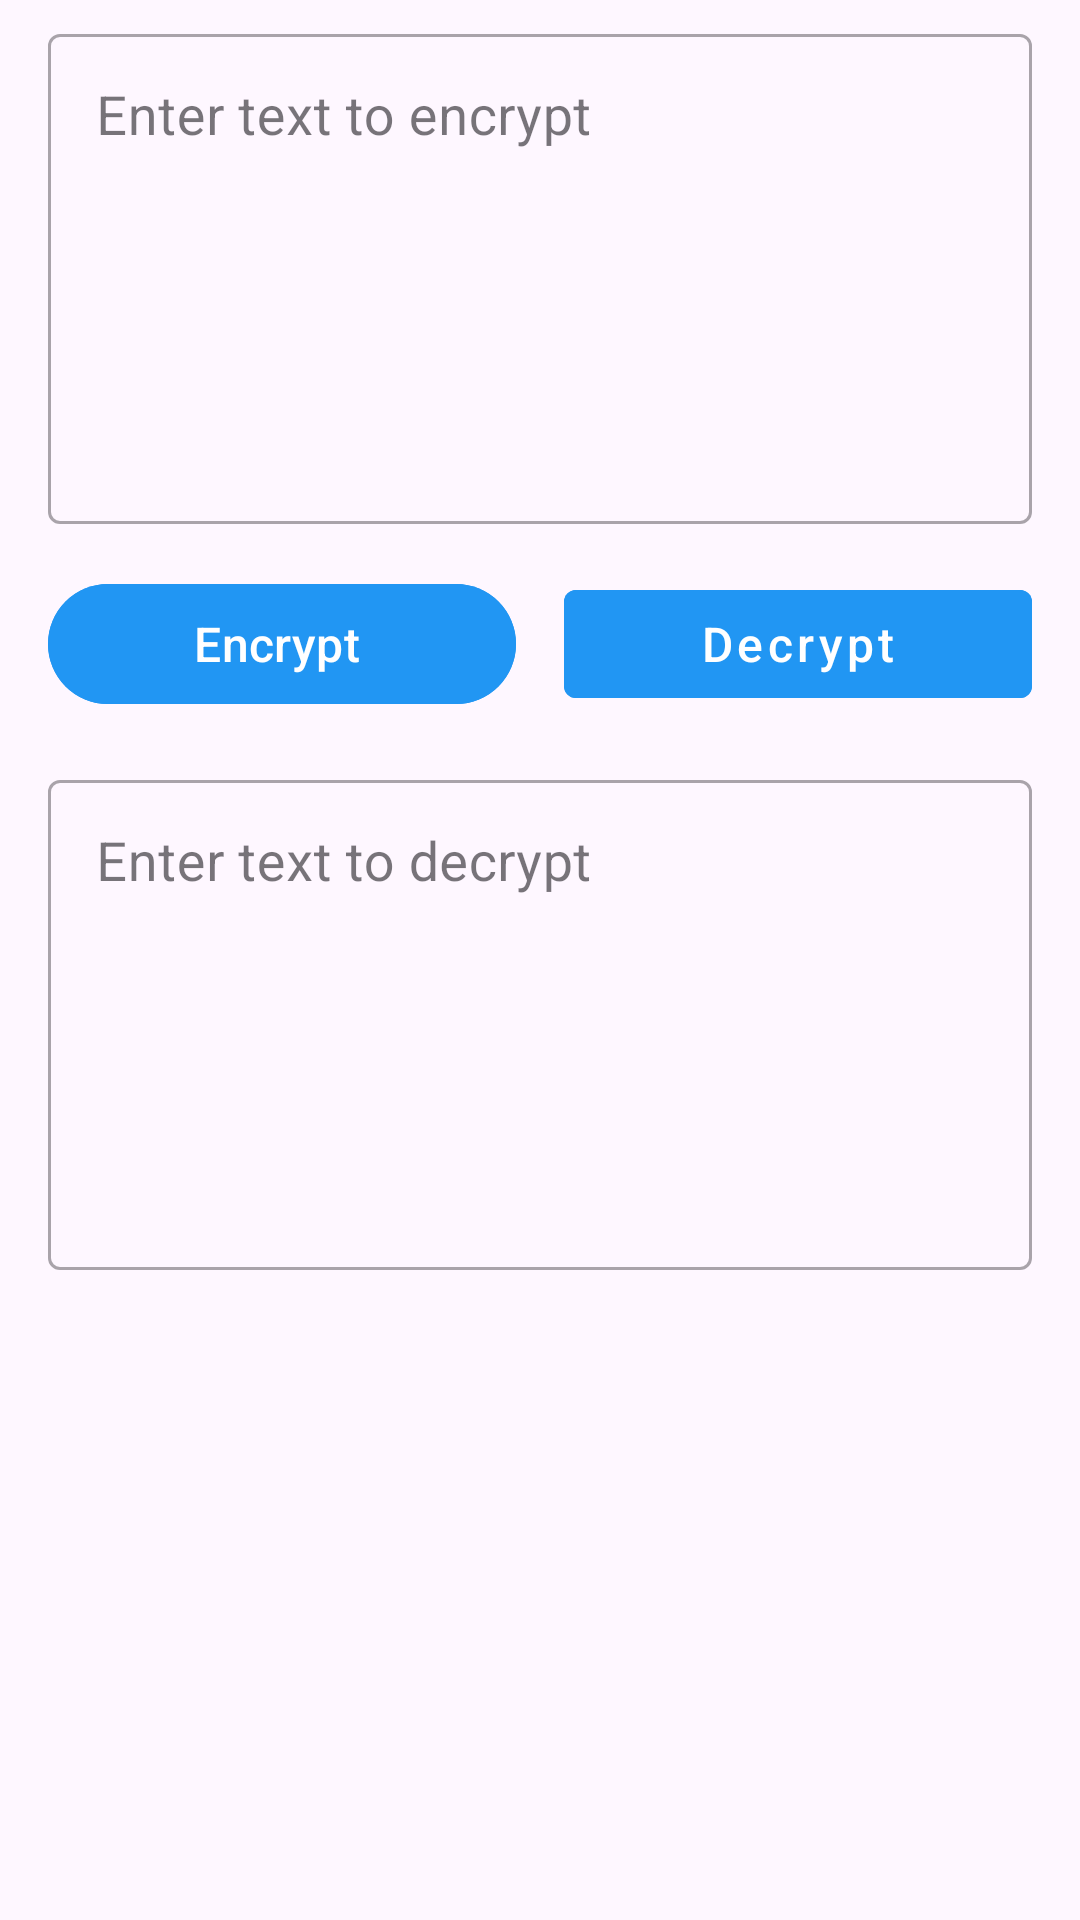

Reconstruct the res/layout file that produces this screen, plus the resources it refers to.
<!-- AndroidManifest.xml: application theme Theme.SecureText -->
<!-- res/layout/fragment_home.xml -->
<ScrollView xmlns:android="http://schemas.android.com/apk/res/android"
    xmlns:tools="http://schemas.android.com/tools"
    android:layout_width="match_parent"
    android:layout_height="wrap_content"
    xmlns:app="http://schemas.android.com/apk/res-auto"
    android:layout_gravity="center"
    tools:context=".fragments.HomeFragment">

    <LinearLayout
        android:layout_width="match_parent"
        android:layout_height="wrap_content"
        android:gravity="center_vertical"
        android:orientation="vertical">

        
        <com.google.android.material.textfield.TextInputLayout
            style="@style/Widget.MaterialComponents.TextInputLayout.OutlinedBox"
            android:layout_width="match_parent"
            android:layout_height="wrap_content"
            android:layout_marginStart="16dp"
            android:layout_marginTop="6dp"
            android:layout_marginEnd="16dp"
            android:hint="Enter text to encrypt">

            <com.google.android.material.textfield.TextInputEditText
                android:id="@+id/textEncrypt"
                android:layout_width="match_parent"
                android:layout_height="wrap_content"
                android:gravity="top"
                android:inputType="textMultiLine"
                android:lines="6"
                android:overScrollMode="always"
                android:scrollbarStyle="insideInset"
                android:scrollbars="vertical"
                android:scrollHorizontally="false"
                android:textColor="@color/black"
                android:textSize="18sp"/>

        </com.google.android.material.textfield.TextInputLayout>

        
        <LinearLayout
            android:layout_width="match_parent"
            android:layout_height="80dp"
            android:gravity="center_vertical"
            android:orientation="horizontal">

            <com.google.android.material.button.MaterialButton
                android:id="@+id/btnEncrypt"
                android:layout_width="0dp"
                android:layout_height="wrap_content"
                style="@style/Widget.Material3.Button.TextButton.Icon"
                android:layout_marginStart="16dp"
                android:layout_marginEnd="8dp"
                android:layout_weight="0.50"
                android:backgroundTint="@color/primary"
                android:text="Encrypt"
                android:textAllCaps="false"
                android:textColor="@color/white"
                android:textSize="16sp"
                app:icon="@drawable/ic_encryption"
                app:iconTint="@color/white"/>

            <com.google.android.material.button.MaterialButton
                android:id="@+id/btnDecrypt"
                android:layout_width="0dp"
                android:layout_height="wrap_content"
                style="@style/Widget.MaterialComponents.Button.TextButton.Icon"
                android:layout_marginStart="8dp"
                android:layout_marginEnd="16dp"
                android:layout_weight="0.50"
                android:backgroundTint="@color/primary"
                android:text="Decrypt"
                android:textAlignment="center"
                android:textAllCaps="false"
                android:textColor="@color/white"
                android:textSize="16sp"
                app:icon="@drawable/ic_no_encryption"
                app:iconTint="@color/white"/>

        </LinearLayout>

        
        <com.google.android.material.textfield.TextInputLayout
            style="@style/Widget.MaterialComponents.TextInputLayout.OutlinedBox"
            android:layout_width="match_parent"
            android:layout_height="wrap_content"
            android:layout_marginStart="16dp"
            android:layout_marginEnd="16dp"
            android:hint="Enter text to decrypt">

            <com.google.android.material.textfield.TextInputEditText
                android:id="@+id/textDecrypt"
                android:layout_width="match_parent"
                android:layout_height="wrap_content"
                android:gravity="top"
                android:inputType="textMultiLine"
                android:lines="6"
                android:overScrollMode="always"
                android:scrollbarStyle="insideInset"
                android:scrollbars="vertical"
                android:scrollHorizontally="false"
                android:textColor="@color/black"
                android:textSize="18sp"/>

        </com.google.android.material.textfield.TextInputLayout>

    </LinearLayout>
</ScrollView>
<!-- resources referenced by this layout -->
<resources>
  <color name="black">#FF000000</color>
  <color name="primary">#2196F3</color>
  <color name="white">#FFFFFFFF</color>
  <style name="Theme.SecureText" parent="Base.Theme.SecureText" />
  <style name="Base.Theme.SecureText" parent="Theme.Material3.DayNight.NoActionBar">
          
          
      </style>
</resources>
